Image classification data set "Dataset" (the-abood/AI-Powered-Self-Checkout-Systems-in-Retail-Environments on GitHub). Class labels (6): blue boost, pepsi, purple boost, quavers, red boost, tuna sandwich.

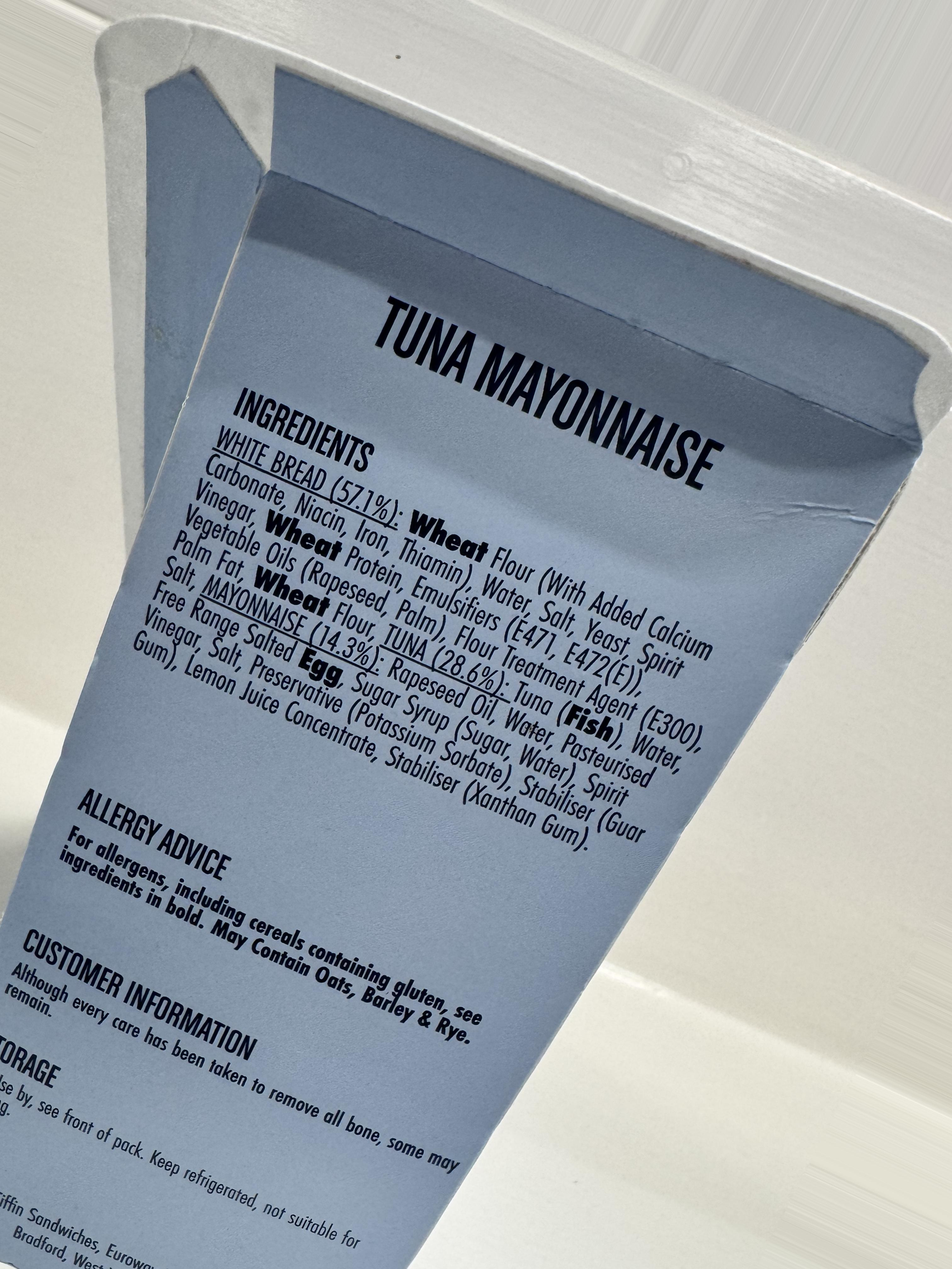
Label: tuna sandwich

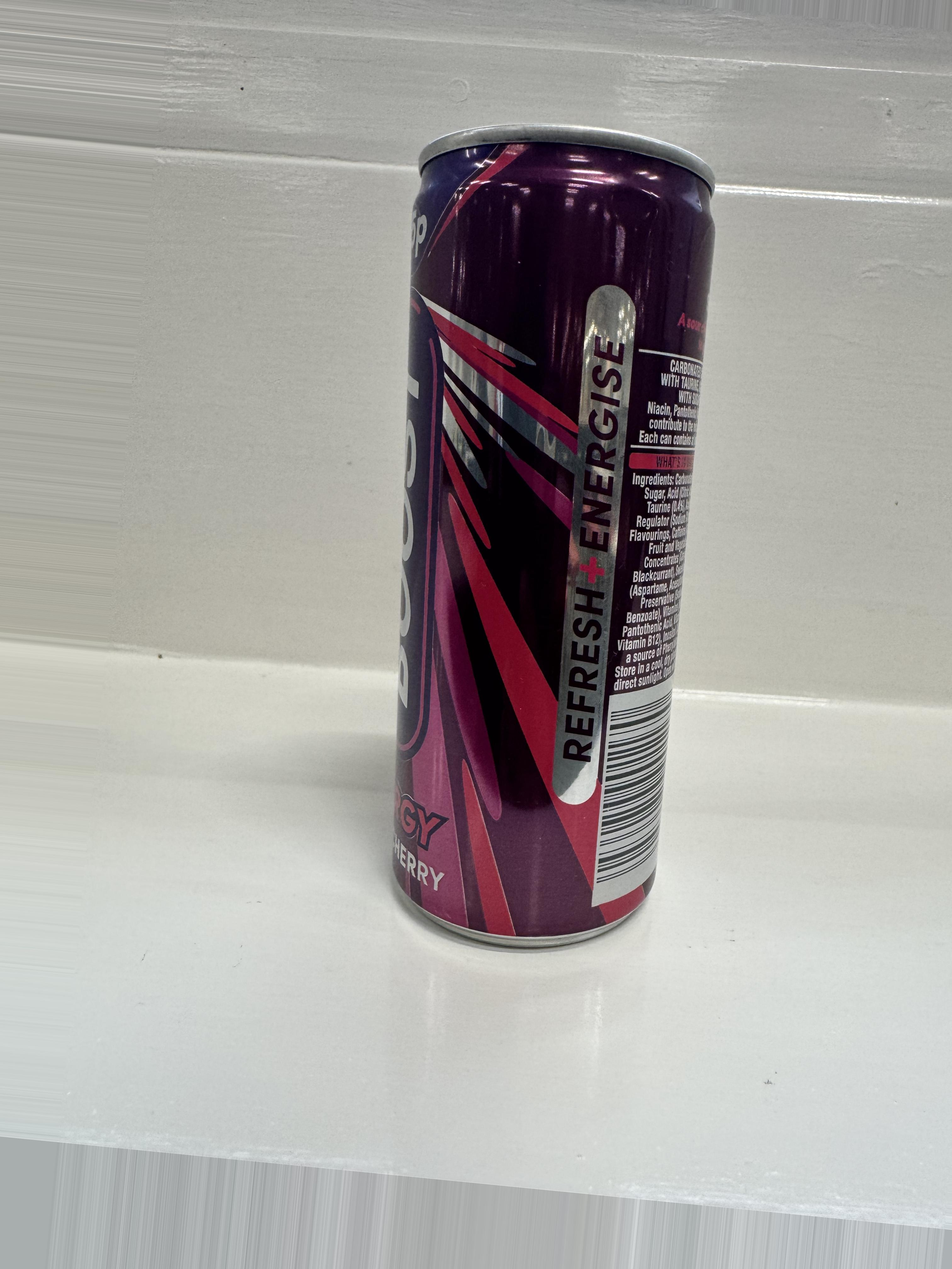
Label: purple boost

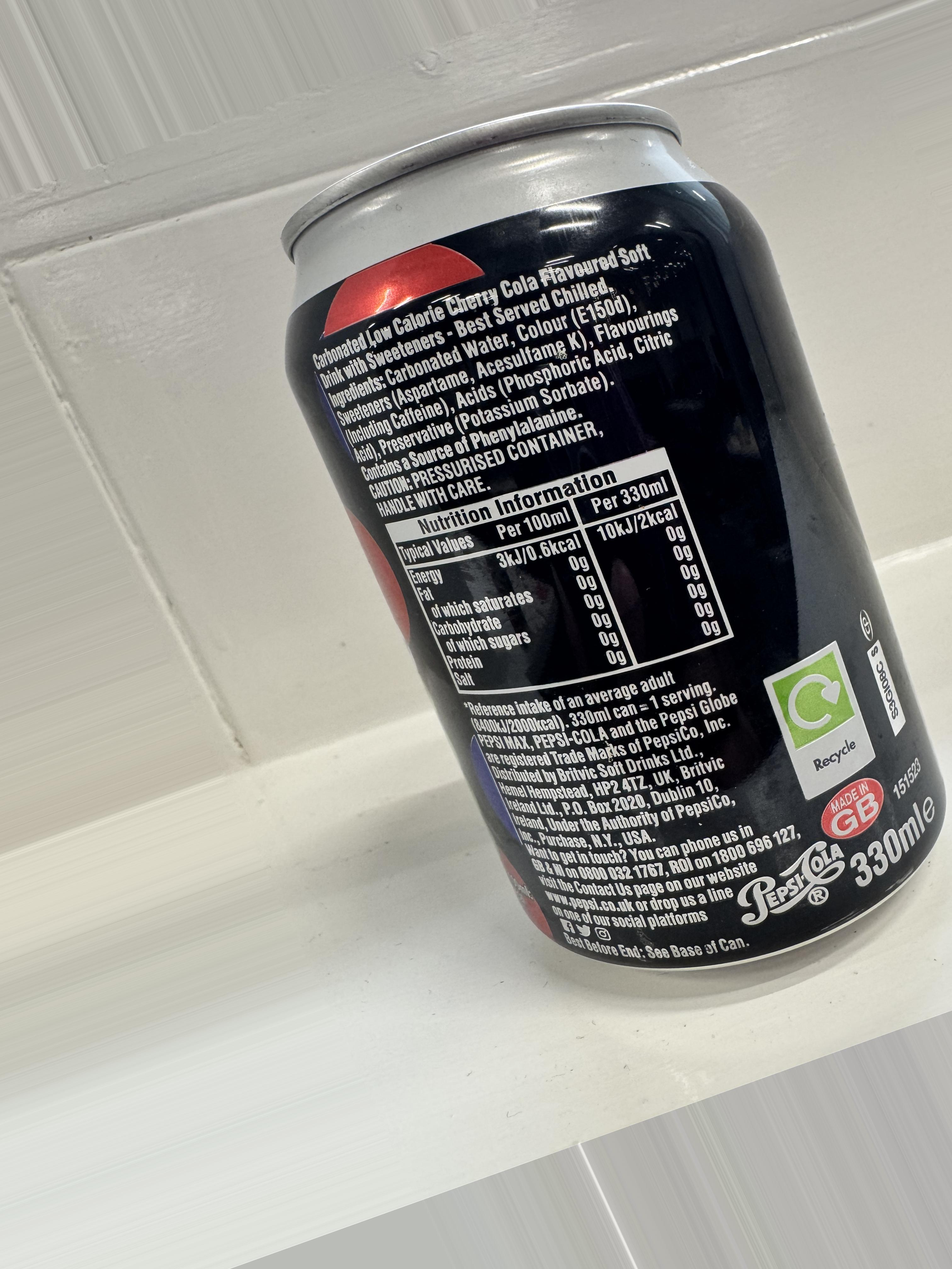
Label: pepsi

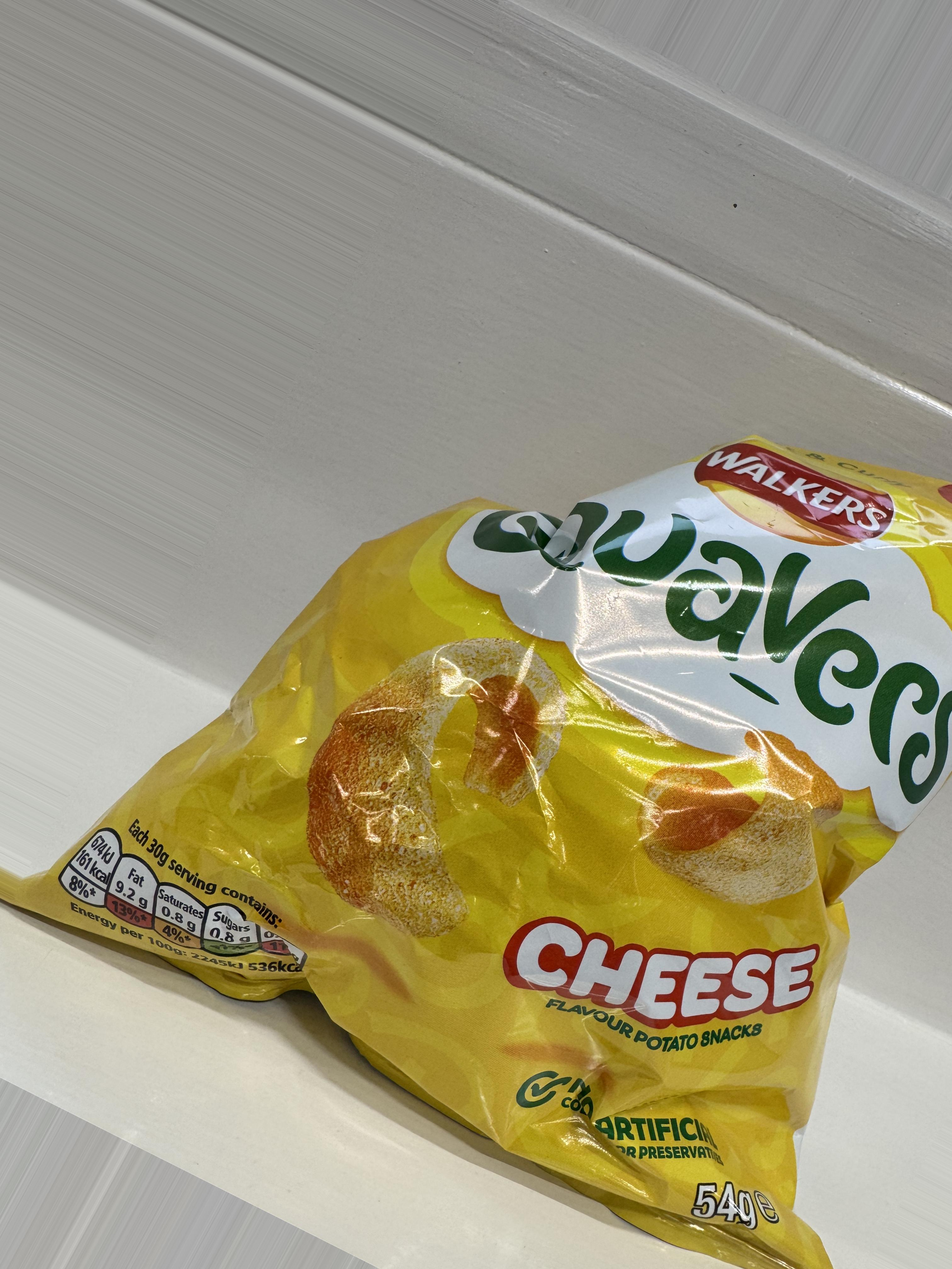
Label: quavers

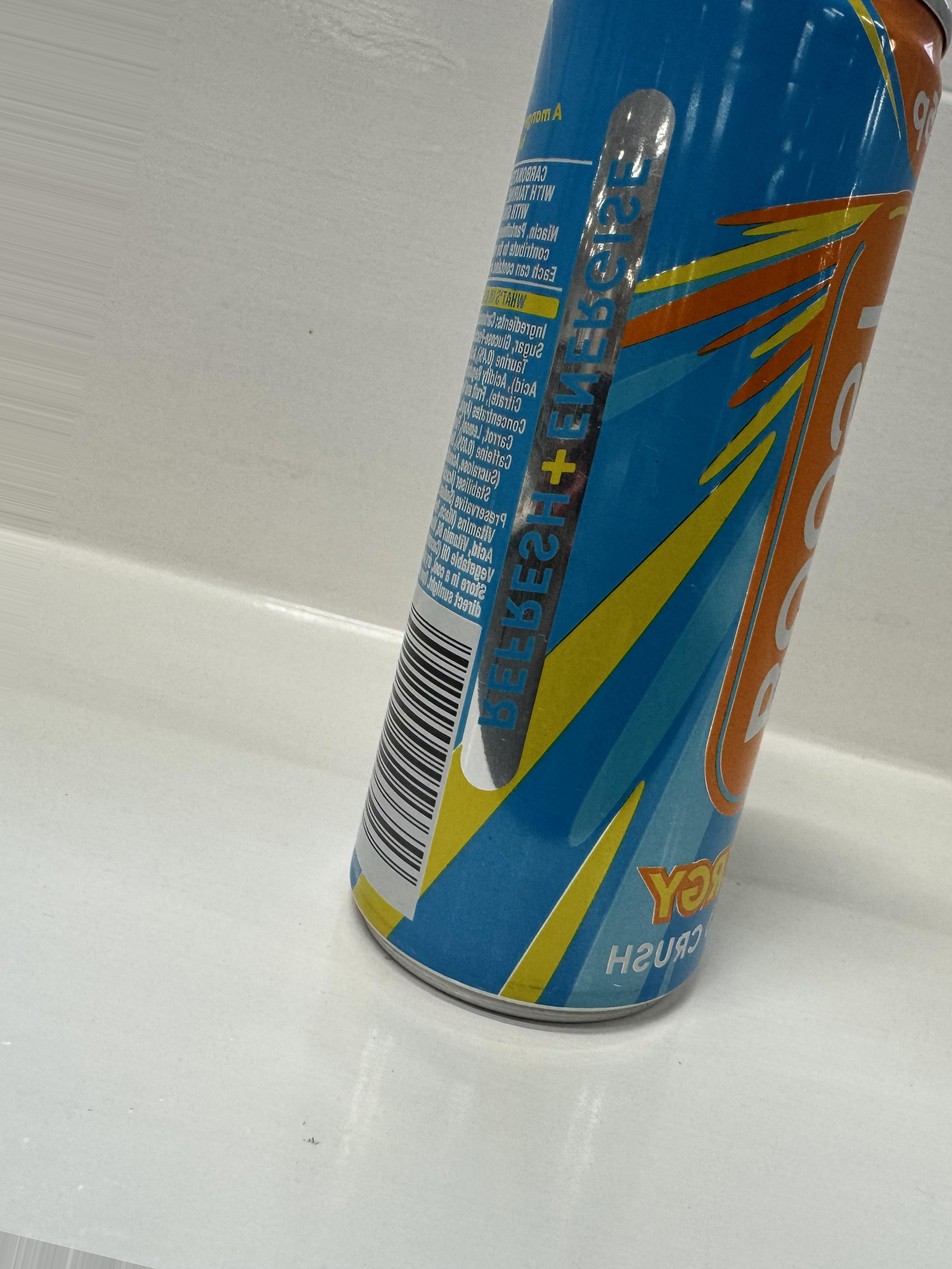
Label: blue boost

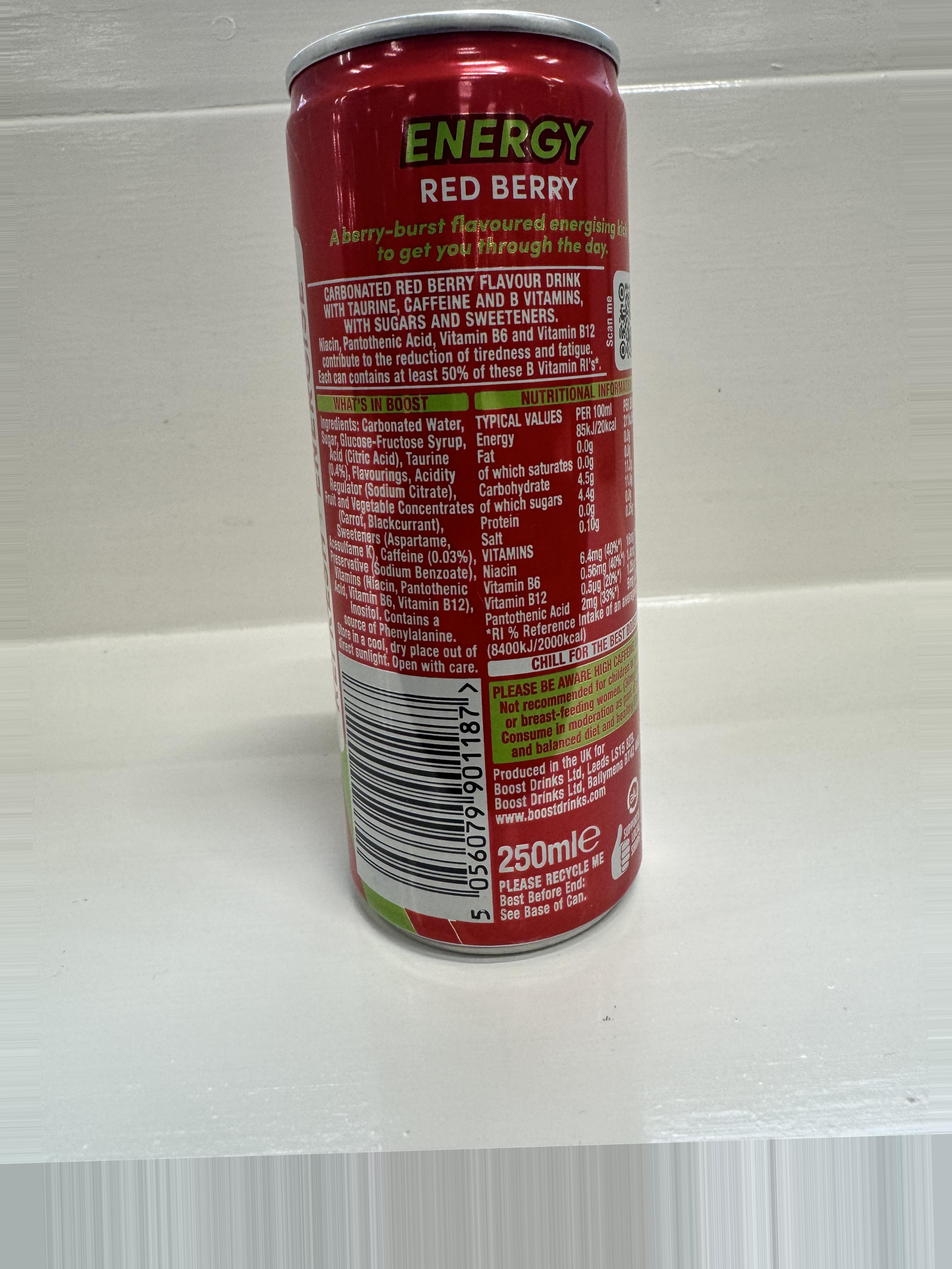
Label: red boost
